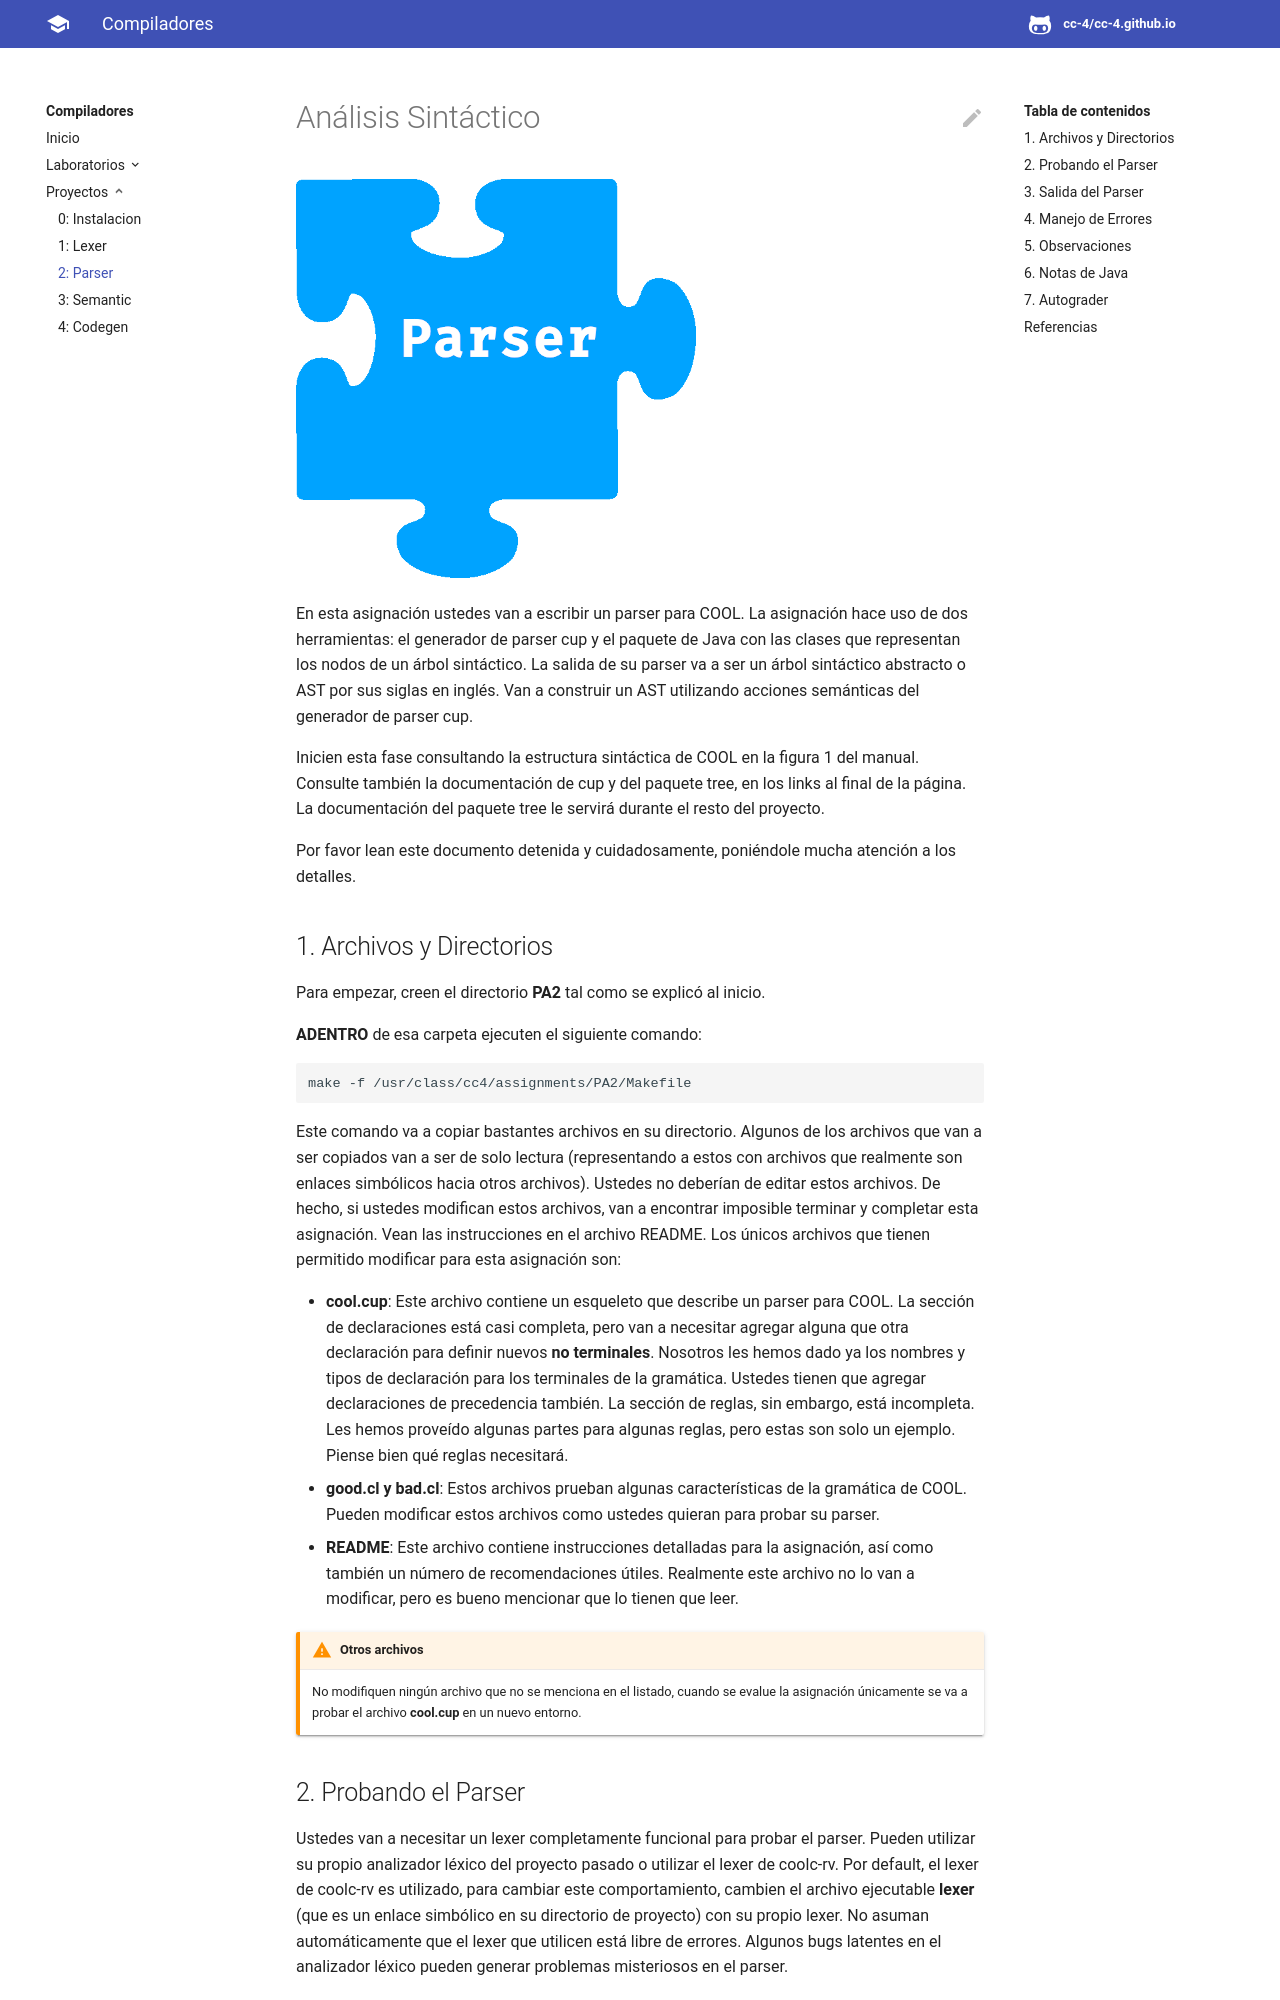

repository: CC-4/cc-4.github.io · page: projs/proj02/index.html · generator: mkdocs

# Análisis Sintáctico

![](/img/parser.png)

En esta asignación ustedes van a escribir un parser para COOL. La asignación hace uso de dos herramientas: el generador de parser cup y el paquete de Java con las clases que representan los nodos de un árbol sintáctico. La salida de su parser va a ser un árbol sintáctico abstracto o AST por sus siglas en inglés. Van a construir un AST utilizando acciones semánticas del generador de parser cup.

Inicien esta fase consultando la estructura sintáctica de COOL en la figura 1 del manual. Consulte también la documentación de cup y del paquete tree, en los links al final de la página. La documentación del paquete tree le servirá durante el resto del proyecto.

Por favor lean este documento detenida y cuidadosamente, poniéndole mucha atención a los detalles.

## 1. Archivos y Directorios

Para empezar, creen el directorio **PA2** tal como se explicó al inicio.

**ADENTRO** de esa carpeta ejecuten el siguiente comando:

```bash
make -f /usr/class/cc4/assignments/PA2/Makefile
```

Este comando va a copiar bastantes archivos en su directorio. Algunos de los archivos que van a ser copiados van a ser de solo lectura \(representando a estos con archivos que realmente son enlaces simbólicos hacia otros archivos\). Ustedes no deberían de editar estos archivos. De hecho, si ustedes modifican estos archivos, van a encontrar imposible terminar y completar esta asignación. Vean las instrucciones en el archivo README. Los únicos archivos que tienen permitido modificar para esta asignación son:

* **cool.cup**: Este archivo contiene un esqueleto que describe un parser para COOL. La sección de declaraciones está casi completa, pero van a necesitar agregar alguna que otra declaración para definir nuevos **no terminales**. Nosotros les hemos dado ya los nombres y tipos de declaración para los terminales de la gramática. Ustedes tienen que agregar declaraciones de precedencia también. La sección de reglas, sin embargo, está incompleta. Les hemos proveído algunas partes para algunas reglas, pero estas son solo un ejemplo. Piense bien qué reglas necesitará.
* **good.cl y bad.cl**: Estos archivos prueban algunas características de la gramática de COOL. Pueden modificar estos archivos como ustedes quieran para probar su parser.
* **README**: Este archivo contiene instrucciones detalladas para la asignación, así como también un número de recomendaciones útiles. Realmente este archivo no lo van a modificar, pero es bueno mencionar que lo tienen que leer.

!!!warning "Otros archivos"
	No modifiquen ningún archivo que no se menciona en el listado, cuando se evalue la asignación únicamente se va a probar el archivo **cool.cup** en un nuevo entorno.
